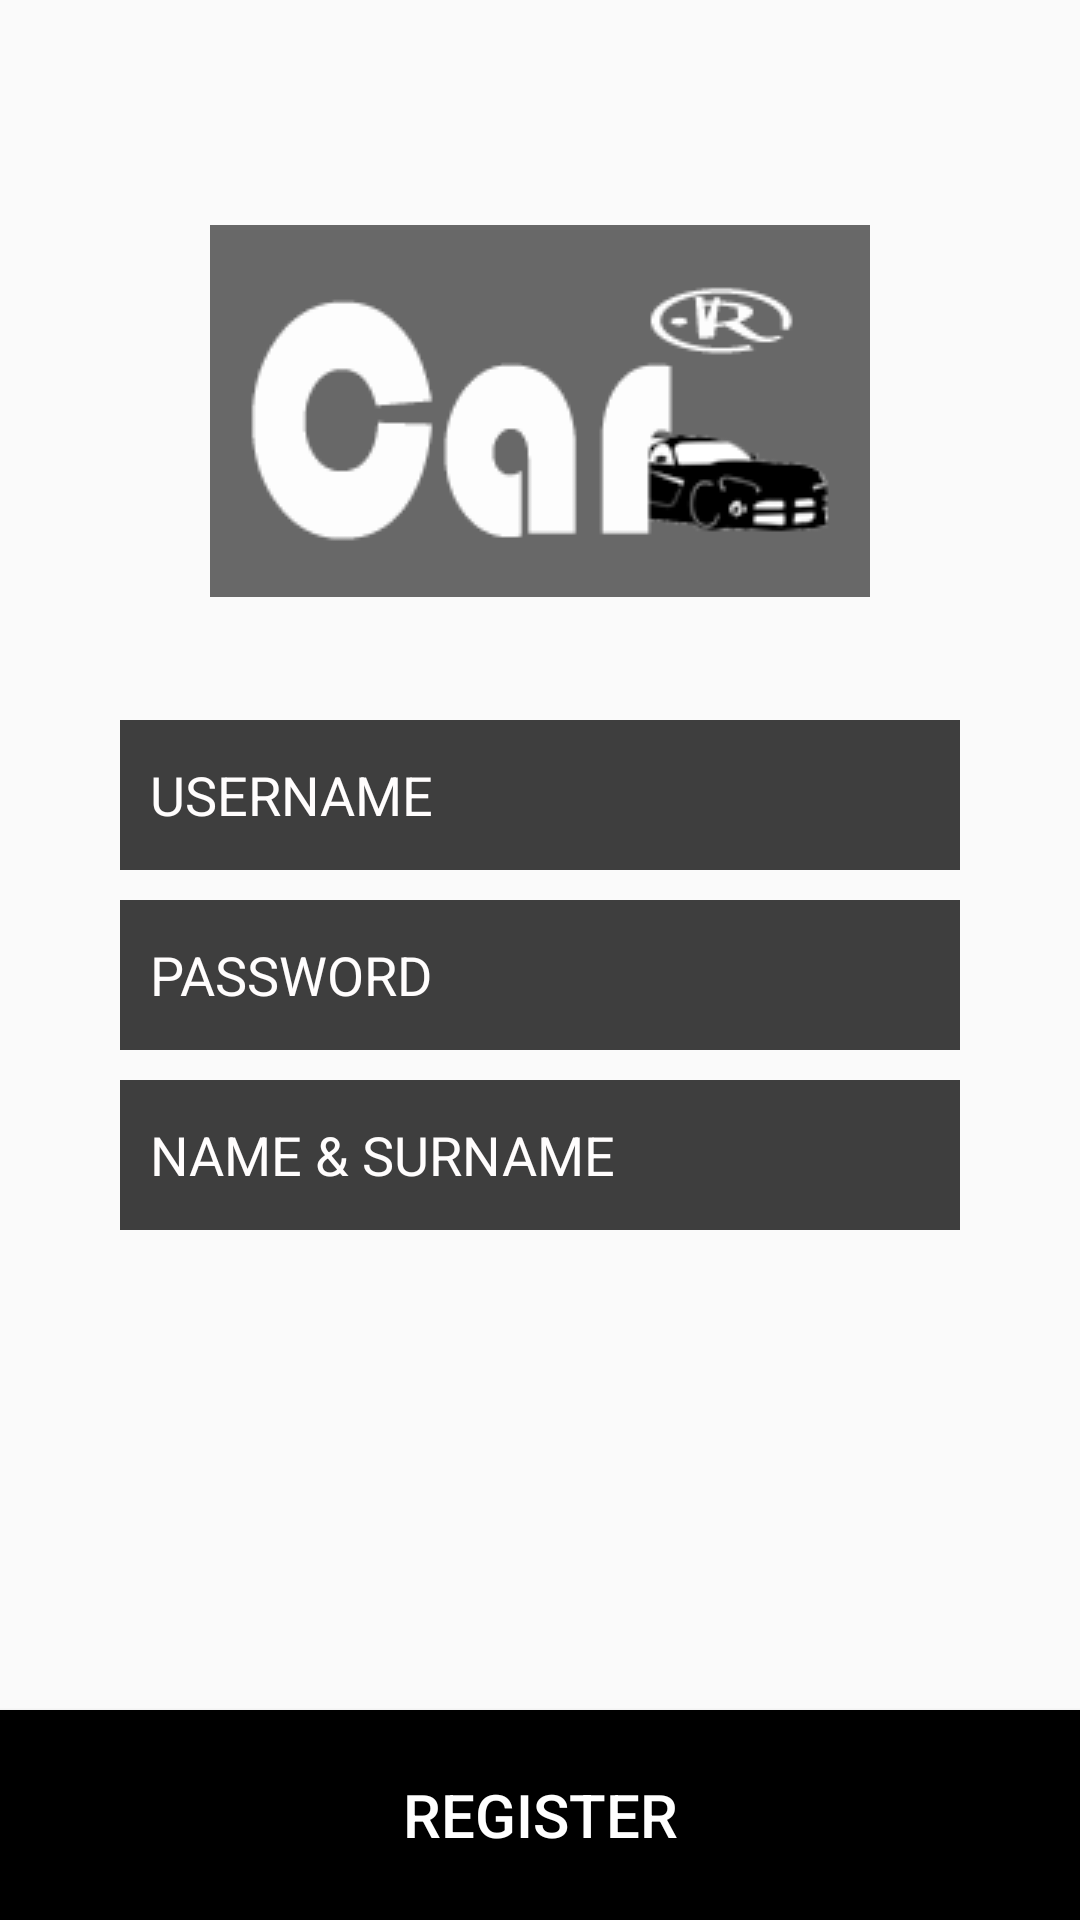

Layout XML and referenced resources for this Android screen:
<!-- AndroidManifest.xml: activity theme AppTheme.NoActionBar -->
<!-- res/layout/activity_register.xml -->
<?xml version="1.0" encoding="utf-8"?>
<RelativeLayout xmlns:android="http://schemas.android.com/apk/res/android"
    xmlns:app="http://schemas.android.com/apk/res-auto"
    xmlns:tools="http://schemas.android.com/tools"
    android:layout_width="match_parent"
    android:layout_height="match_parent"
    android:fitsSystemWindows="true"
    tools:context="com.example.scontz.carrent.Register"
    android:background="@drawable/login_bg">
    <Button
        android:layout_width="match_parent"
        android:layout_height="70dp"
        android:text="REGISTER"
        android:id="@+id/button"
        android:layout_alignParentBottom="true"
        android:background="#000000"
        android:textColor="#ffffff"
        android:textSize="20dp" />

    <ImageView
        android:layout_width="wrap_content"
        android:layout_height="wrap_content"
        android:id="@+id/imageView"
        android:layout_alignParentTop="true"
        android:layout_centerHorizontal="true"
        android:layout_marginTop="75dp"
        android:src="@drawable/logo"
        android:background="#94000000"
        android:padding="10dp" />

    <LinearLayout
        android:orientation="vertical"
        android:layout_width="match_parent"
        android:layout_height="wrap_content"
        android:layout_centerVertical="true"
        android:layout_alignParentLeft="true"
        android:layout_alignParentStart="true">

        <EditText
            android:layout_width="match_parent"
            android:layout_height="50dp"
            android:id="@+id/editText"
            android:hint="USERNAME"
            android:textColor="#fffdfd"
            android:textColorHint="#fffdfd"
            android:background="#c0000000"
            android:layout_marginLeft="40dp"
            android:layout_marginRight="40dp"
            android:layout_marginTop="10dp"
            android:paddingLeft="10dp" />

        <EditText
            android:layout_width="match_parent"
            android:layout_height="50dp"
            android:inputType="textPassword"
            android:ems="10"
            android:id="@+id/editText2"
            android:hint="PASSWORD"
            android:textColor="#fffdfd"
            android:textColorHint="#fffdfd"
            android:background="#c0000000"
            android:layout_marginLeft="40dp"
            android:layout_marginRight="40dp"
            android:layout_marginTop="10dp"
            android:paddingLeft="10dp" />

        <EditText
            android:layout_width="match_parent"
            android:layout_height="50dp"
            android:id="@+id/editText3"
            android:hint="NAME &amp; SURNAME"
            android:textColor="#fffdfd"
            android:textColorHint="#fffdfd"
            android:background="#c0000000"
            android:layout_marginLeft="40dp"
            android:layout_marginRight="40dp"
            android:layout_marginTop="10dp"
            android:paddingLeft="10dp" />

    </LinearLayout>


</RelativeLayout>
<!-- resources referenced by this layout -->
<resources>
  <!-- drawable logo: png bitmap (drawable, 20166 bytes) -->
  <style name="AppTheme.NoActionBar">
          <item name="windowActionBar">false</item>
          <item name="windowNoTitle">true</item>
      </style>
</resources>
